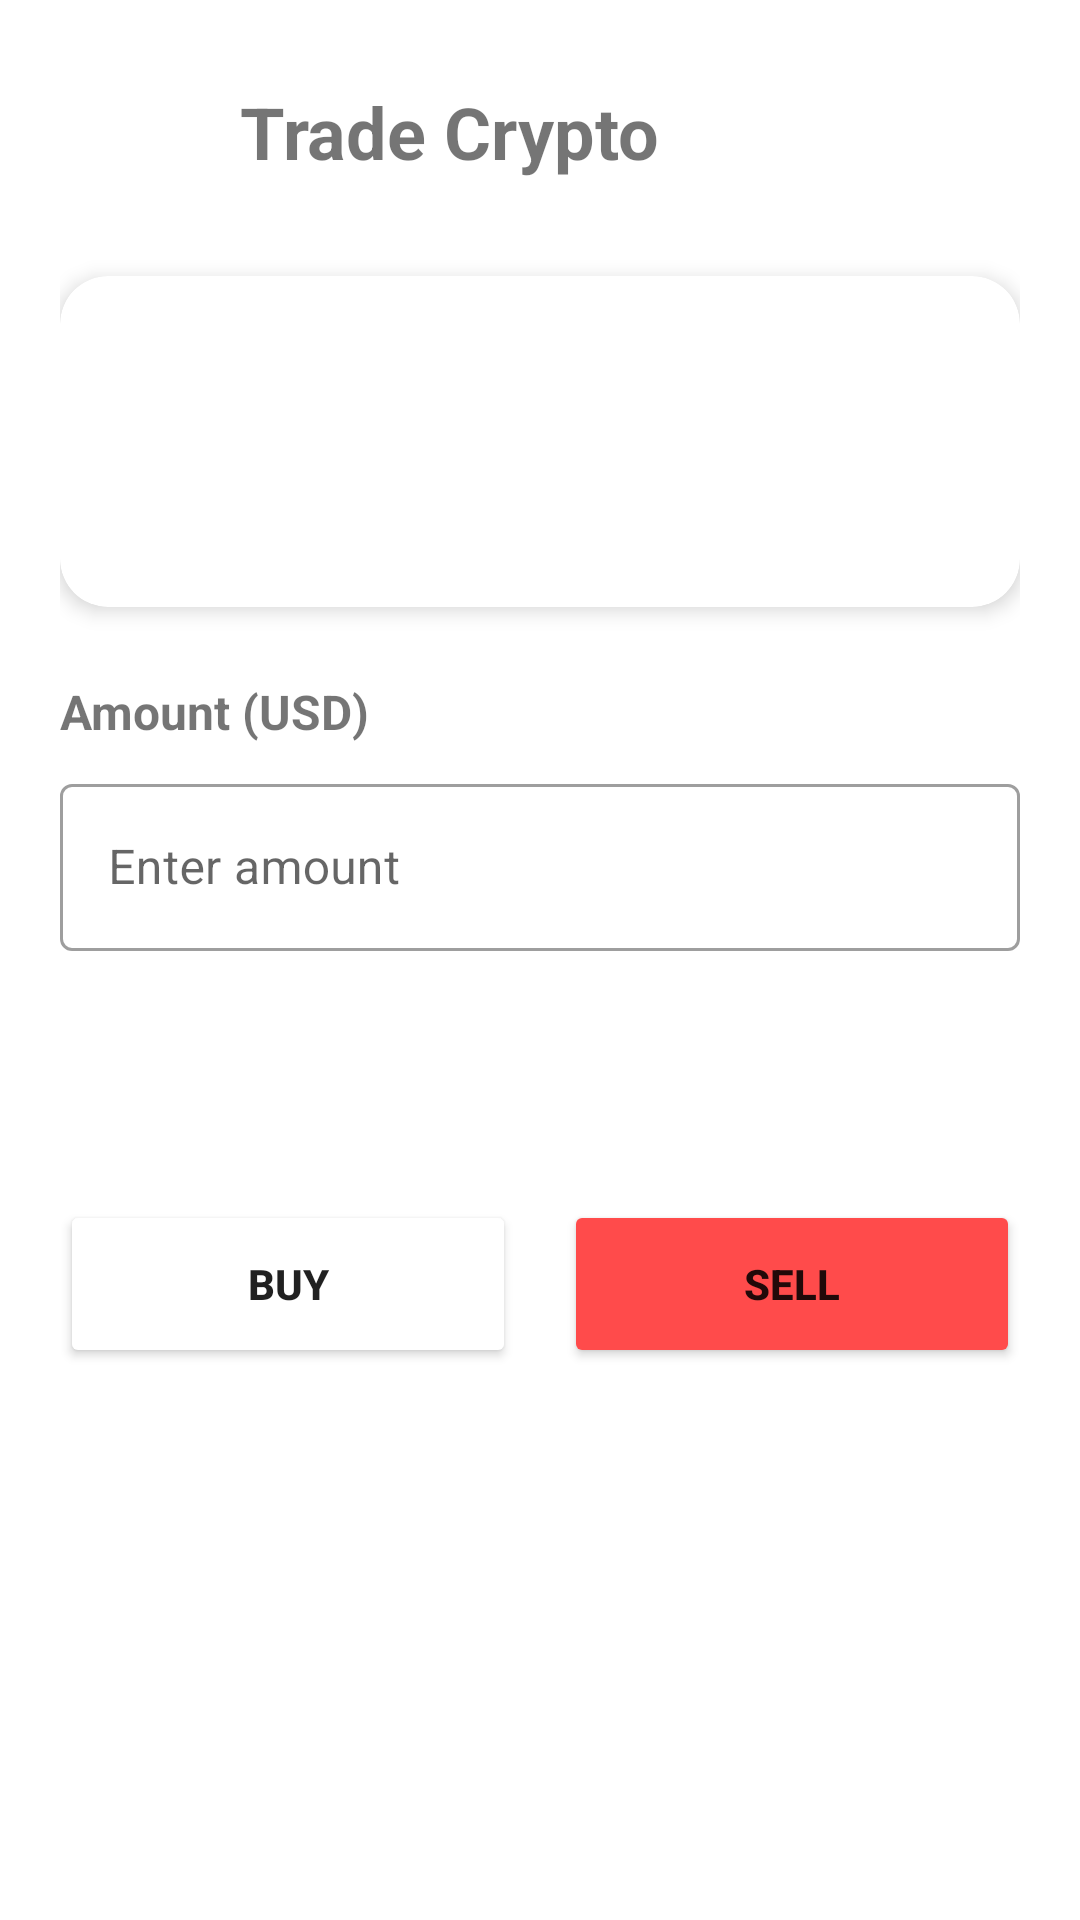

Layout XML and referenced resources for this Android screen:
<!-- AndroidManifest.xml: application theme Theme.Chain_Flow -->
<!-- res/layout/fragment_buy.xml -->
<?xml version="1.0" encoding="utf-8"?>
<LinearLayout xmlns:android="http://schemas.android.com/apk/res/android"
    xmlns:app="http://schemas.android.com/apk/res-auto"
    android:layout_width="match_parent"
    android:layout_height="match_parent"
    android:orientation="vertical"
    android:background="#FFFFFF"
    android:padding="20dp">

    
    <LinearLayout
        android:layout_width="match_parent"
        android:layout_height="wrap_content"
        android:orientation="horizontal"
        android:gravity="center_vertical"
        android:layout_marginBottom="24dp">

        <ImageButton
            android:id="@+id/back_button"
            android:layout_width="48dp"
            android:layout_height="48dp"
            android:src="@drawable/ic_back"
            android:background="?attr/selectableItemBackgroundBorderless"
            android:padding="12dp"/>

        <TextView
            android:layout_width="wrap_content"
            android:layout_height="wrap_content"
            android:text="Trade Crypto"
            android:textSize="24sp"
            android:textStyle="bold"
            android:layout_marginStart="12dp"/>
    </LinearLayout>

    
    <androidx.cardview.widget.CardView
        android:layout_width="match_parent"
        android:layout_height="wrap_content"
        android:layout_marginBottom="24dp"
        app:cardCornerRadius="16dp"
        app:cardElevation="4dp">

        <LinearLayout
            android:layout_width="match_parent"
            android:layout_height="wrap_content"
            android:orientation="horizontal"
            android:padding="16dp">

            <ImageView
                android:id="@+id/crypto_icon"
                android:layout_width="56dp"
                android:layout_height="56dp"
                android:layout_marginEnd="16dp"/>

            <LinearLayout
                android:layout_width="match_parent"
                android:layout_height="wrap_content"
                android:orientation="vertical">

                <TextView
                    android:id="@+id/crypto_name"
                    android:layout_width="wrap_content"
                    android:layout_height="wrap_content"
                    android:textSize="20sp"
                    android:textStyle="bold"/>

                <TextView
                    android:id="@+id/crypto_price"
                    android:layout_width="wrap_content"
                    android:layout_height="wrap_content"
                    android:textSize="18sp"
                    android:layout_marginTop="4dp"/>

                <TextView
                    android:id="@+id/crypto_symbol"
                    android:layout_width="wrap_content"
                    android:layout_height="wrap_content"
                    android:textSize="14sp"
                    android:textColor="@color/gray"
                    android:layout_marginTop="4dp"/>
            </LinearLayout>
        </LinearLayout>
    </androidx.cardview.widget.CardView>

    
    <TextView
        android:layout_width="wrap_content"
        android:layout_height="wrap_content"
        android:text="Amount (USD)"
        android:textSize="16sp"
        android:textStyle="bold"
        android:layout_marginBottom="8dp"/>

    <com.google.android.material.textfield.TextInputLayout
        android:layout_width="match_parent"
        android:layout_height="wrap_content"
        android:layout_marginBottom="16dp"
        style="@style/Widget.MaterialComponents.TextInputLayout.OutlinedBox">

        <EditText
            android:id="@+id/amount_input"
            android:layout_width="match_parent"
            android:layout_height="wrap_content"
            android:inputType="numberDecimal"
            android:hint="Enter amount"/>
    </com.google.android.material.textfield.TextInputLayout>

    <TextView
        android:id="@+id/amount_to_receive"
        android:layout_width="wrap_content"
        android:layout_height="wrap_content"
        android:textSize="14sp"
        android:textColor="@color/gray"
        android:layout_marginBottom="32dp"/>

    
    <LinearLayout
        android:layout_width="match_parent"
        android:layout_height="wrap_content"
        android:orientation="horizontal"
        android:layout_marginTop="16dp">

        <Button
            android:id="@+id/buy_button"
            android:layout_width="0dp"
            android:layout_height="56dp"
            android:layout_weight="1"
            android:text="BUY"
            android:textStyle="bold"
            android:layout_marginEnd="8dp"
            android:backgroundTint="@color/theme_green"/>

        <Button
            android:id="@+id/sell_button"
            android:layout_width="0dp"
            android:layout_height="56dp"
            android:layout_weight="1"
            android:text="SELL"
            android:textStyle="bold"
            android:layout_marginStart="8dp"
            android:backgroundTint="#FF4B4B"/>
    </LinearLayout>

</LinearLayout>
<!-- resources referenced by this layout -->
<resources>
  <color name="gray">#FF808080</color>
  <style name="Theme.Chain_Flow" parent="Theme.MaterialComponents.DayNight.NoActionBar">
          
          <item name="colorPrimary">@color/purple_500</item>
          <item name="colorPrimaryVariant">@color/purple_700</item>
          <item name="colorOnPrimary">@color/white</item>
          
          <item name="colorSecondary">@color/teal_200</item>
          <item name="colorSecondaryVariant">@color/teal_700</item>
          <item name="colorOnSecondary">@color/black</item>
          
          <item name="android:statusBarColor">?attr/colorPrimaryVariant</item>
      </style>
  <color name="purple_500">#FF6200EE</color>
  <color name="purple_700">#FF3700B3</color>
  <color name="white">#FFFFFFFF</color>
  <color name="teal_200">#FF03DAC5</color>
  <color name="teal_700">#FF018786</color>
  <color name="black">#FF000000</color>
</resources>
